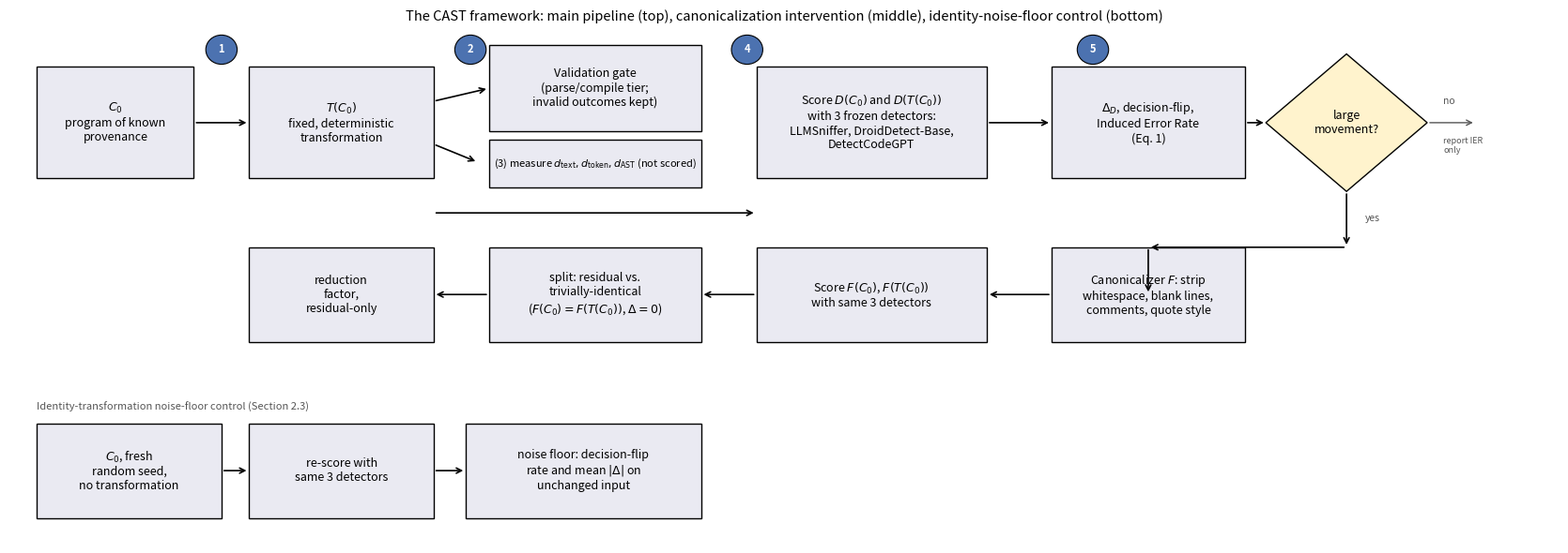

This chart was generated by the following Python code: (Note: this script raises an exception after producing the figure.)
"""Generate the three analysis-stage figures from frozen artifacts only.
Figure 2 uses Induced Error Rate (a bounded 0-1 proportion) for cross-
detector comparison, NOT raw |delta| -- raw score scales differ across
detectors and are not directly comparable (see docs/PROD_002F_RESULTS.md).
Figure 3 is a within-detector before/after comparison (canonicalization),
which is legitimate since it never compares absolute scale across detectors.
"""
import json
from collections import defaultdict

import matplotlib

matplotlib.use("Agg")
import matplotlib.pyplot as plt

OUT_DIR = "artifacts/final_tables/figures"
import os

os.makedirs(OUT_DIR, exist_ok=True)

DETECTOR_COLORS = {"LLMSniffer": "#4C72B0", "DroidDetect-Base": "#DD8452", "DetectCodeGPT": "#55A868"}


# ============================================================================
# Figure 1: CAST methodology schematic
# ============================================================================

def figure1():
    fig, ax = plt.subplots(figsize=(16.8, 6.0))
    ax.set_xlim(0, 16.8)
    ax.set_ylim(0, 6.0)
    ax.axis("off")

    def box(x, y, w, h, label, face="#EAEAF2", fontsize=9, edge="black", lw=1.0):
        ax.add_patch(plt.Rectangle((x, y), w, h, fill=True, facecolor=face, edgecolor=edge, linewidth=lw, zorder=2))
        ax.text(x + w / 2, y + h / 2, label, ha="center", va="center", fontsize=fontsize, zorder=3)

    def diamond(cx, cy, w, h, label, face="#FFF3CD", fontsize=9):
        pts = [(cx, cy + h / 2), (cx + w / 2, cy), (cx, cy - h / 2), (cx - w / 2, cy)]
        ax.add_patch(plt.Polygon(pts, closed=True, facecolor=face, edgecolor="black", linewidth=1.0, zorder=2))
        ax.text(cx, cy, label, ha="center", va="center", fontsize=fontsize, zorder=3)

    def arrow(p0, p1, color="black", lw=1.2, style="->"):
        ax.annotate("", xy=p1, xytext=p0, arrowprops=dict(arrowstyle=style, lw=lw, color=color), zorder=4)

    def step(x, y, n):
        ax.add_patch(plt.Circle((x, y), 0.17, facecolor="#4C72B0", edgecolor="black", linewidth=0.8, zorder=5))
        ax.text(x, y, str(n), ha="center", va="center", fontsize=8, color="white", fontweight="bold", zorder=6)

    # ---- Main pipeline (top band, y in [3.6, 5.55]); distance/validation pair
    # kept in [4.15, 5.55] so a clear horizontal lane at y=3.85 lets the
    # "score both C0 and T(C0)" arrow reach the detectors without touching
    # either box -- distances are measured alongside, never fed to a detector.
    box(0.3, 4.25, 1.7, 1.3, "$C_0$\nprogram of known\nprovenance")
    box(2.6, 4.25, 2.0, 1.3, "$T(C_0)$\nfixed, deterministic\ntransformation")
    box(5.2, 4.8, 2.3, 1.0, "Validation gate\n(parse/compile tier;\ninvalid outcomes kept)")
    box(5.2, 4.15, 2.3, 0.55, "(3) measure $d_\\mathrm{text}, d_\\mathrm{token}, d_\\mathrm{AST}$ (not scored)", fontsize=8)
    box(8.1, 4.25, 2.5, 1.3, "Score $D(C_0)$ and $D(T(C_0))$\nwith 3 frozen detectors:\nLLMSniffer, DroidDetect-Base,\nDetectCodeGPT")
    box(11.3, 4.25, 2.1, 1.3, "$\\Delta_D$, decision-flip,\nInduced Error Rate\n(Eq. 1)")
    diamond(14.5, 4.9, 1.75, 1.6, "large\nmovement?")

    arrow((2.0, 4.9), (2.6, 4.9))
    arrow((4.6, 5.15), (5.2, 5.3))
    arrow((4.6, 4.65), (5.08, 4.44))
    arrow((4.6, 3.85), (8.1, 3.85))
    arrow((10.6, 4.9), (11.3, 4.9))
    arrow((13.4, 4.9), (13.63, 4.9))
    step(2.3, 5.75, 1)
    step(5.0, 5.75, 2)
    step(8.0, 5.75, 4)
    step(11.75, 5.75, 5)

    # ---- Canonicalization branch (bottom row, same column layout as the
    # top row so nothing has to cross back over another box; the decision
    # diamond's "yes" arrow drops straight down into it) ----
    box(11.3, 2.35, 2.1, 1.1, "Canonicalizer $F$: strip\nwhitespace, blank lines,\ncomments, quote style")
    box(8.1, 2.35, 2.5, 1.1, "Score $F(C_0)$, $F(T(C_0))$\nwith same 3 detectors")
    box(5.2, 2.35, 2.3, 1.1, "split: residual vs.\ntrivially-identical\n($F(C_0){=}F(T(C_0))$, $\\Delta{=}0$)")
    box(2.6, 2.35, 2.0, 1.1, "reduction\nfactor,\nresidual-only", face="#EAEAF2")

    arrow((14.5, 4.1), (14.5, 3.45))
    ax.text(14.7, 3.75, "yes", fontsize=7.5, style="italic", color="#555555", ha="left")
    arrow((15.375, 4.9), (15.9, 4.9), color="#555555", lw=1.0)
    ax.text(15.55, 5.12, "no", fontsize=7.5, style="italic", color="#555555", ha="left")
    ax.text(15.55, 4.55, "report IER\nonly", fontsize=6.5, color="#555555", ha="left", style="italic")
    arrow((14.5, 3.45), (12.35, 3.45))
    arrow((12.35, 3.45), (12.35, 2.9))
    arrow((11.3, 2.9), (10.6, 2.9))
    arrow((8.1, 2.9), (7.5, 2.9))
    arrow((5.2, 2.9), (4.6, 2.9))

    # ---- Identity-noise-floor branch (bottom-left, separate control) ----
    box(0.3, 0.3, 2.0, 1.1, "$C_0$, fresh\nrandom seed,\nno transformation")
    box(2.6, 0.3, 2.0, 1.1, "re-score with\nsame 3 detectors")
    box(4.95, 0.3, 2.55, 1.1, "noise floor: decision-flip\nrate and mean $|\\Delta|$ on\nunchanged input")
    arrow((2.3, 0.85), (2.6, 0.85))
    arrow((4.6, 0.85), (4.95, 0.85))
    ax.text(0.3, 1.55, "Identity-transformation noise-floor control (Section 2.3)", fontsize=8, style="italic", color="#555555")

    ax.set_title("The CAST framework: main pipeline (top), canonicalization intervention (middle), identity-noise-floor control (bottom)", fontsize=10.5)
    fig.tight_layout()
    fig.savefig(f"{OUT_DIR}/figure1_cast_methodology.png", dpi=200)
    plt.close(fig)


# ============================================================================
# Figure 2: detector-specific stability profiles (IER, bounded 0-1, cross-detector comparable)
# ============================================================================

def figure2():
    rows = [json.loads(l) for l in open("artifacts/prod002_detector_scores.jsonl", encoding="utf-8")]
    groups = defaultdict(list)
    for r in rows:
        groups[(r["detector"], r["language"], r["transformation_family"])].append(r)

    families = ["control_flow", "lexical_rename", "formatting"]
    detectors = ["LLMSniffer", "DroidDetect-Base", "DetectCodeGPT"]
    languages = ["Python", "Java"]

    def ier(det, lang, fam):
        rs = groups.get((det, lang, fam), [])
        base_ok = [r for r in rs if r.get("baseline_correct")]
        induced = sum(1 for r in base_ok if r.get("flip_among_baseline_correct"))
        return (induced / len(base_ok) * 100) if base_ok else 0.0

    fig, axes = plt.subplots(1, 2, figsize=(11, 4.8), sharey=True)
    for ax, lang in zip(axes, languages):
        x = range(len(families))
        width = 0.25
        for i, det in enumerate(detectors):
            vals = [ier(det, lang, fam) for fam in families]
            ax.bar([xi + i * width for xi in x], vals, width, label=det, color=DETECTOR_COLORS[det],
                   hatch="//" if det == "DetectCodeGPT" else None, edgecolor="black", linewidth=0.5)
        ax.set_xticks([xi + width for xi in x])
        ax.set_xticklabels(families, fontsize=9)
        ax.set_title(lang, fontsize=10)
    axes[0].set_ylabel("Induced Error Rate (%)\namong baseline-correct samples")
    axes[1].legend(fontsize=8, loc="upper left")
    fig.suptitle("Figure 2: Detector-specific attribution-stability profiles by language\n(DetectCodeGPT hatched: threshold-dependent, 60% calibration accuracy -- secondary metric)", fontsize=10)
    fig.tight_layout(rect=[0, 0, 1, 0.88])
    fig.savefig(f"{OUT_DIR}/figure2_detector_stability_profiles.png", dpi=200)
    plt.close(fig)


# ============================================================================
# Figure 3: canonicalization intervention (within-detector before/after -- legitimate paired comparison)
# ============================================================================

def figure3():
    pairs = [json.loads(l) for l in open("artifacts/prod004_canonicalized_pairs.jsonl", encoding="utf-8")]
    identical_ids = {p["sample_id"] for p in pairs if p["identical"]}
    residual_ids = {p["sample_id"] for p in pairs if not p["identical"]}

    llm_droid_residual = {r["sample_id"]: r for r in (json.loads(l) for l in open("artifacts/prod004_residual_scores_llm_droid.jsonl", encoding="utf-8"))}
    dcg_residual = {r["sample_id"]: r for r in (json.loads(l) for l in open("artifacts/prod004_residual_scores_detectcodegpt.jsonl", encoding="utf-8"))}
    orig_scores = [json.loads(l) for l in open("artifacts/prod002_detector_scores.jsonl", encoding="utf-8")]
    orig_formatting = defaultdict(dict)
    for r in orig_scores:
        if r["transformation_family"] == "formatting" and r["sample_id"] in identical_ids | residual_ids:
            orig_formatting[r["sample_id"]][r["detector"]] = r["delta_score"]

    # Residual-only (excludes pairs that trivially collapse to identical under
    # canonicalization), per reviewer feedback that full-set factors are inflated
    # by the ~68% of formatting pairs that are Delta=0 by construction.
    detectors = ["LLMSniffer", "DroidDetect-Base", "DetectCodeGPT"]
    before, after = [], []
    for det in detectors:
        orig_vals = [abs(orig_formatting[sid][det]) for sid in residual_ids if det in orig_formatting.get(sid, {})]
        canon_vals = []
        for sid in residual_ids:
            if det == "DetectCodeGPT" and sid in dcg_residual and dcg_residual[sid]["DetectCodeGPT_delta_canon"] is not None:
                canon_vals.append(abs(dcg_residual[sid]["DetectCodeGPT_delta_canon"]))
            elif det != "DetectCodeGPT" and sid in llm_droid_residual:
                canon_vals.append(abs(llm_droid_residual[sid][f"{det}_delta_canon"]))
        before.append(sum(orig_vals) / len(orig_vals))
        after.append(sum(canon_vals) / len(canon_vals))

    fig, axes = plt.subplots(1, 3, figsize=(9.6, 3.0))
    for ax, det, b, a in zip(axes, detectors, before, after):
        bars = ax.bar([0, 1], [b, a], width=0.5,
                      color=["#C44E52", "#8C8C8C"], edgecolor="black", linewidth=0.5)
        reduction = b / a if a > 0 else float("inf")
        ax.text(0.5, max(b, a) * 1.08, f"{reduction:.1f}x", ha="center", fontsize=9, fontweight="bold")
        ax.set_xticks([0, 1])
        ax.set_xticklabels(["before", "after"], fontsize=8)
        ax.set_title(det, fontsize=9)
        ax.set_ylim(0, max(b, a) * 1.25)
    axes[0].set_ylabel("Mean |score delta|\n(own scale per detector)")
    fig.tight_layout()
    fig.savefig(f"{OUT_DIR}/figure3_canonicalization_intervention.png", dpi=200)
    plt.close(fig)


if __name__ == "__main__":
    figure1()
    figure2()
    figure3()
    print(f"Figures written to {OUT_DIR}/")
